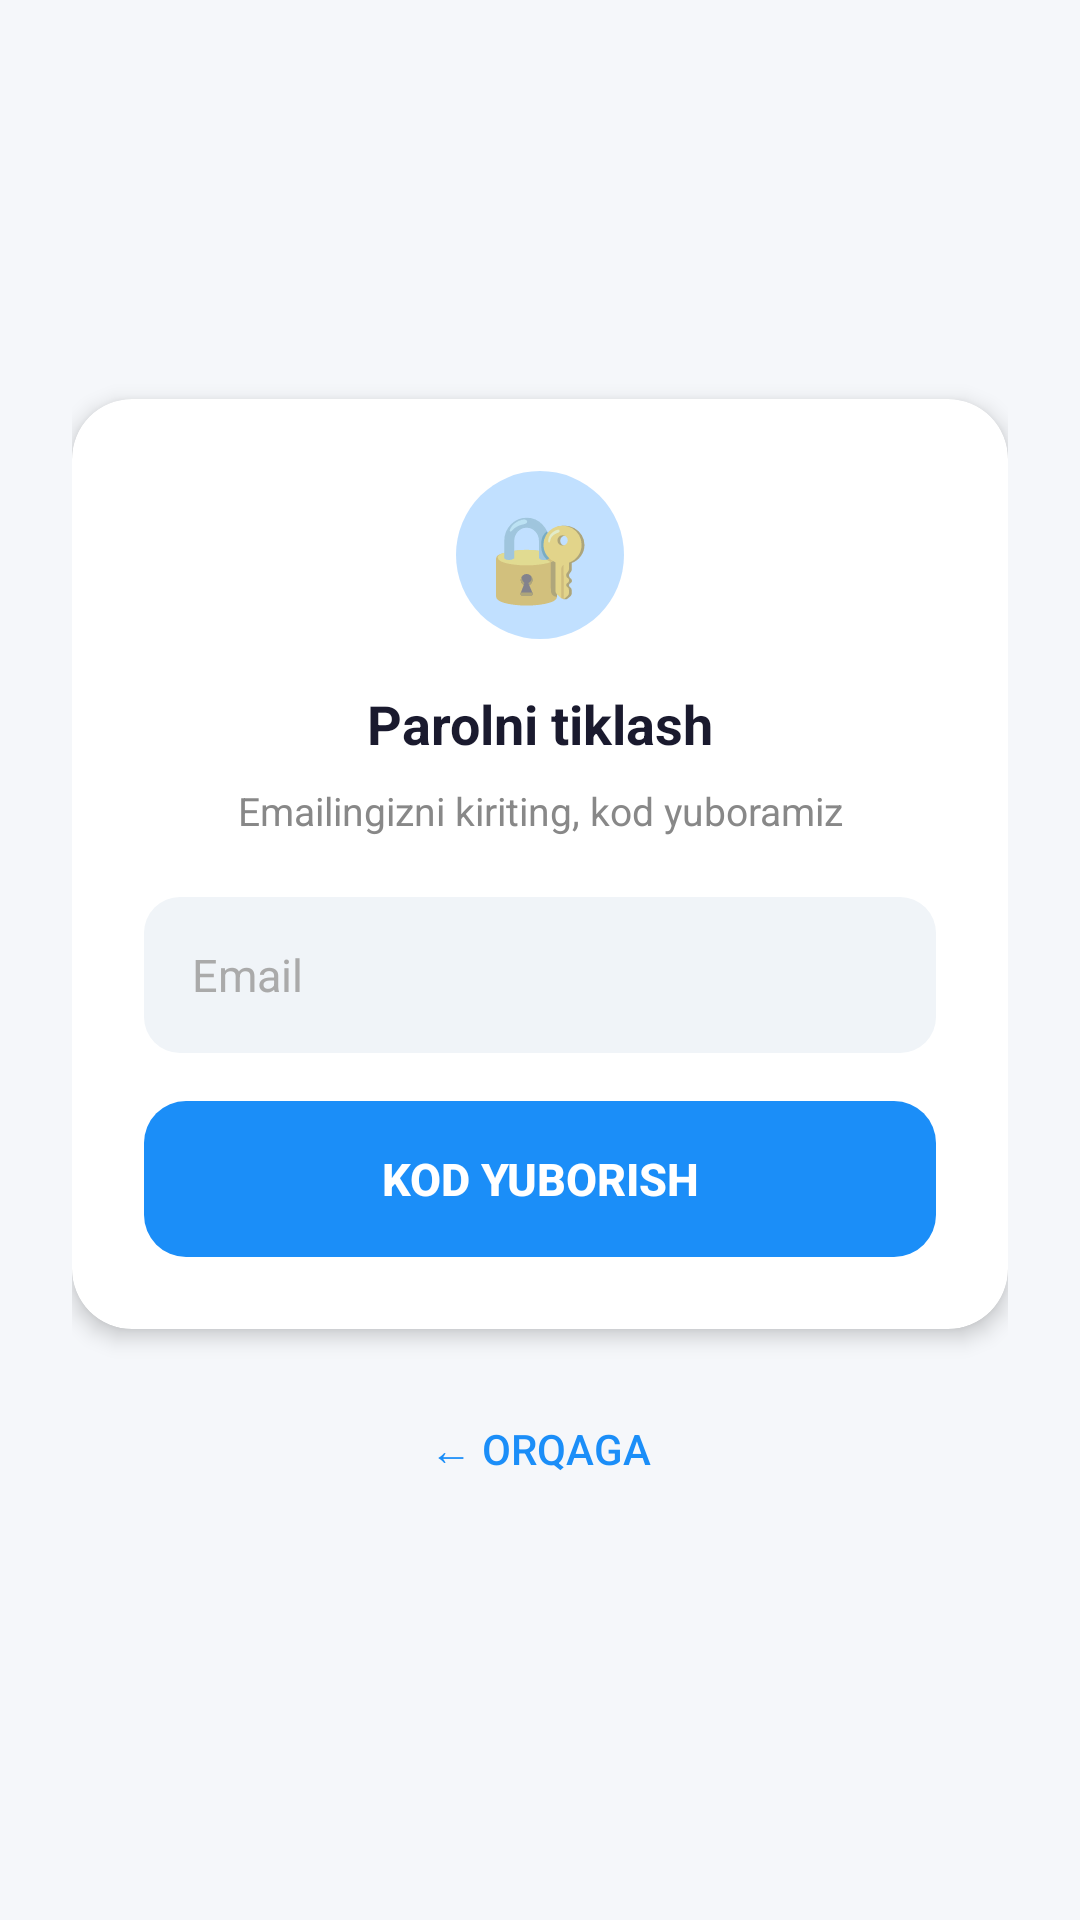

This screen was rendered from an Android layout file. Write that file and the resources it references.
<!-- AndroidManifest.xml: application theme Theme.RemoteControl -->
<!-- res/layout/activity_forgot_password.xml -->
<?xml version="1.0" encoding="utf-8"?>
<LinearLayout xmlns:android="http://schemas.android.com/apk/res/android"
    xmlns:app="http://schemas.android.com/apk/res-auto"
    android:layout_width="match_parent"
    android:layout_height="match_parent"
    android:orientation="vertical"
    android:gravity="center"
    android:background="#F5F7FA"
    android:padding="24dp">

    <androidx.cardview.widget.CardView
        android:layout_width="match_parent"
        android:layout_height="wrap_content"
        app:cardCornerRadius="20dp"
        app:cardElevation="4dp"
        app:cardBackgroundColor="#FFFFFF">

        <LinearLayout
            android:layout_width="match_parent"
            android:layout_height="wrap_content"
            android:orientation="vertical"
            android:gravity="center_horizontal"
            android:padding="24dp">

            
            <LinearLayout
                android:id="@+id/layoutStep1"
                android:layout_width="match_parent"
                android:layout_height="wrap_content"
                android:orientation="vertical"
                android:gravity="center_horizontal">

                <TextView
                    android:layout_width="56dp"
                    android:layout_height="56dp"
                    android:text="🔐"
                    android:textSize="28sp"
                    android:gravity="center"
                    android:background="@drawable/bg_circle_blue"
                    android:layout_marginBottom="16dp"/>

                <TextView
                    android:layout_width="wrap_content"
                    android:layout_height="wrap_content"
                    android:text="Parolni tiklash"
                    android:textColor="#1A1A2E"
                    android:textSize="18sp"
                    android:textStyle="bold"
                    android:layout_marginBottom="8dp"/>

                <TextView
                    android:layout_width="wrap_content"
                    android:layout_height="wrap_content"
                    android:text="Emailingizni kiriting, kod yuboramiz"
                    android:textColor="#888888"
                    android:textSize="13sp"
                    android:gravity="center"
                    android:layout_marginBottom="20dp"/>

                <EditText
                    android:id="@+id/etForgotEmail"
                    android:layout_width="match_parent"
                    android:layout_height="52dp"
                    android:hint="Email"
                    android:textColorHint="#AAAAAA"
                    android:textColor="#1A1A2E"
                    android:textSize="15sp"
                    android:background="@drawable/input_light"
                    android:paddingHorizontal="16dp"
                    android:inputType="textEmailAddress"
                    android:layout_marginBottom="16dp"/>

                <Button
                    android:id="@+id/btnSendCode"
                    android:layout_width="match_parent"
                    android:layout_height="52dp"
                    android:text="Kod yuborish"
                    android:textColor="#FFFFFF"
                    android:textSize="15sp"
                    android:textStyle="bold"
                    android:background="@drawable/btn_blue"
                    android:stateListAnimator="@null"/>
            </LinearLayout>

            
            <LinearLayout
                android:id="@+id/layoutStep2"
                android:layout_width="match_parent"
                android:layout_height="wrap_content"
                android:orientation="vertical"
                android:gravity="center_horizontal"
                android:visibility="gone">

                <TextView
                    android:layout_width="56dp"
                    android:layout_height="56dp"
                    android:text="✉️"
                    android:textSize="28sp"
                    android:gravity="center"
                    android:background="@drawable/bg_circle_blue"
                    android:layout_marginBottom="16dp"/>

                <TextView
                    android:layout_width="wrap_content"
                    android:layout_height="wrap_content"
                    android:text="Kodni kiriting"
                    android:textColor="#1A1A2E"
                    android:textSize="18sp"
                    android:textStyle="bold"
                    android:layout_marginBottom="8dp"/>

                <TextView
                    android:id="@+id/tvSentTo"
                    android:layout_width="wrap_content"
                    android:layout_height="wrap_content"
                    android:text="Kod emailga yuborildi"
                    android:textColor="#888888"
                    android:textSize="13sp"
                    android:gravity="center"
                    android:layout_marginBottom="20dp"/>

                <LinearLayout
                    android:layout_width="wrap_content"
                    android:layout_height="wrap_content"
                    android:orientation="horizontal"
                    android:layout_marginBottom="16dp">

                    <EditText android:id="@+id/etCode1"
                        android:layout_width="52dp" android:layout_height="60dp"
                        android:background="@drawable/input_light"
                        android:gravity="center" android:textSize="22sp" android:textStyle="bold"
                        android:textColor="#1A1A2E" android:inputType="number"
                        android:maxLength="1" android:layout_marginHorizontal="5dp"/>
                    <EditText android:id="@+id/etCode2"
                        android:layout_width="52dp" android:layout_height="60dp"
                        android:background="@drawable/input_light"
                        android:gravity="center" android:textSize="22sp" android:textStyle="bold"
                        android:textColor="#1A1A2E" android:inputType="number"
                        android:maxLength="1" android:layout_marginHorizontal="5dp"/>
                    <EditText android:id="@+id/etCode3"
                        android:layout_width="52dp" android:layout_height="60dp"
                        android:background="@drawable/input_light"
                        android:gravity="center" android:textSize="22sp" android:textStyle="bold"
                        android:textColor="#1A1A2E" android:inputType="number"
                        android:maxLength="1" android:layout_marginHorizontal="5dp"/>
                    <EditText android:id="@+id/etCode4"
                        android:layout_width="52dp" android:layout_height="60dp"
                        android:background="@drawable/input_light"
                        android:gravity="center" android:textSize="22sp" android:textStyle="bold"
                        android:textColor="#1A1A2E" android:inputType="number"
                        android:maxLength="1" android:layout_marginHorizontal="5dp"/>
                </LinearLayout>

                <TextView
                    android:id="@+id/tvResendCode"
                    android:layout_width="wrap_content"
                    android:layout_height="wrap_content"
                    android:text="60  Kodni qayta yuborish"
                    android:textColor="#AAAAAA"
                    android:textSize="13sp"
                    android:layout_gravity="center_horizontal"
                    android:layout_marginBottom="16dp"/>

                <Button
                    android:id="@+id/btnVerifyCode"
                    android:layout_width="match_parent"
                    android:layout_height="52dp"
                    android:text="Tasdiqlash"
                    android:textColor="#FFFFFF"
                    android:textSize="15sp"
                    android:textStyle="bold"
                    android:background="@drawable/btn_blue"
                    android:stateListAnimator="@null"/>
            </LinearLayout>

            
            <LinearLayout
                android:id="@+id/layoutStep3"
                android:layout_width="match_parent"
                android:layout_height="wrap_content"
                android:orientation="vertical"
                android:gravity="center_horizontal"
                android:visibility="gone">

                <TextView
                    android:layout_width="56dp"
                    android:layout_height="56dp"
                    android:text="🔑"
                    android:textSize="28sp"
                    android:gravity="center"
                    android:background="@drawable/bg_circle_blue"
                    android:layout_marginBottom="16dp"/>

                <TextView
                    android:layout_width="wrap_content"
                    android:layout_height="wrap_content"
                    android:text="Yangi parol"
                    android:textColor="#1A1A2E"
                    android:textSize="18sp"
                    android:textStyle="bold"
                    android:layout_marginBottom="8dp"/>

                <TextView
                    android:layout_width="wrap_content"
                    android:layout_height="wrap_content"
                    android:text="Yangi parolingizni kiriting"
                    android:textColor="#888888"
                    android:textSize="13sp"
                    android:gravity="center"
                    android:layout_marginBottom="20dp"/>

                <EditText
                    android:id="@+id/etNewPassword"
                    android:layout_width="match_parent"
                    android:layout_height="52dp"
                    android:hint="Yangi parol"
                    android:textColorHint="#AAAAAA"
                    android:textColor="#1A1A2E"
                    android:textSize="15sp"
                    android:background="@drawable/input_light"
                    android:paddingHorizontal="16dp"
                    android:inputType="textPassword"
                    android:layout_marginBottom="12dp"/>

                <EditText
                    android:id="@+id/etConfirmNewPassword"
                    android:layout_width="match_parent"
                    android:layout_height="52dp"
                    android:hint="Parolni tasdiqlang"
                    android:textColorHint="#AAAAAA"
                    android:textColor="#1A1A2E"
                    android:textSize="15sp"
                    android:background="@drawable/input_light"
                    android:paddingHorizontal="16dp"
                    android:inputType="textPassword"
                    android:layout_marginBottom="16dp"/>

                <Button
                    android:id="@+id/btnResetPassword"
                    android:layout_width="match_parent"
                    android:layout_height="52dp"
                    android:text="Parolni o'zgartirish"
                    android:textColor="#FFFFFF"
                    android:textSize="15sp"
                    android:textStyle="bold"
                    android:background="@drawable/btn_blue"
                    android:stateListAnimator="@null"/>
            </LinearLayout>

        </LinearLayout>
    </androidx.cardview.widget.CardView>

    <Button
        android:id="@+id/btnBack"
        android:layout_width="wrap_content"
        android:layout_height="wrap_content"
        android:text="← Orqaga"
        android:textColor="#1B8EF8"
        android:textSize="14sp"
        android:background="@android:color/transparent"
        android:layout_marginTop="16dp"
        android:stateListAnimator="@null"/>

</LinearLayout>
<!-- resources referenced by this layout -->
<resources>
  <!-- drawable bg_circle_blue (drawable) -->
  <?xml version="1.0" encoding="utf-8"?>
  <shape xmlns:android="http://schemas.android.com/apk/res/android"
      android:shape="oval">
      <solid android:color="#400A84FF"/>
  </shape>
  <!-- drawable btn_blue (drawable) -->
  <?xml version="1.0" encoding="utf-8"?>
  <shape xmlns:android="http://schemas.android.com/apk/res/android">
      <solid android:color="#1B8EF8"/>
      <corners android:radius="14dp"/>
  </shape>
  <!-- drawable input_light (drawable) -->
  <?xml version="1.0" encoding="utf-8"?>
  <shape xmlns:android="http://schemas.android.com/apk/res/android">
      <solid android:color="#F0F4F8"/>
      <corners android:radius="12dp"/>
  </shape>
  <style name="Theme.RemoteControl" parent="Theme.AppCompat.Light.NoActionBar">
          <item name="colorPrimary">#1B8EF8</item>
          <item name="colorPrimaryDark">#FFFFFF</item>
          <item name="colorAccent">#1B8EF8</item>
          <item name="android:windowBackground">#F5F7FA</item>
          <item name="android:statusBarColor">#FFFFFF</item>
          <item name="android:navigationBarColor">#FFFFFF</item>
          <item name="android:windowLightStatusBar">true</item>
          <item name="android:editTextColor">#1A1A2E</item>
          <item name="android:textColorHint">#AAAAAA</item>
      </style>
</resources>
